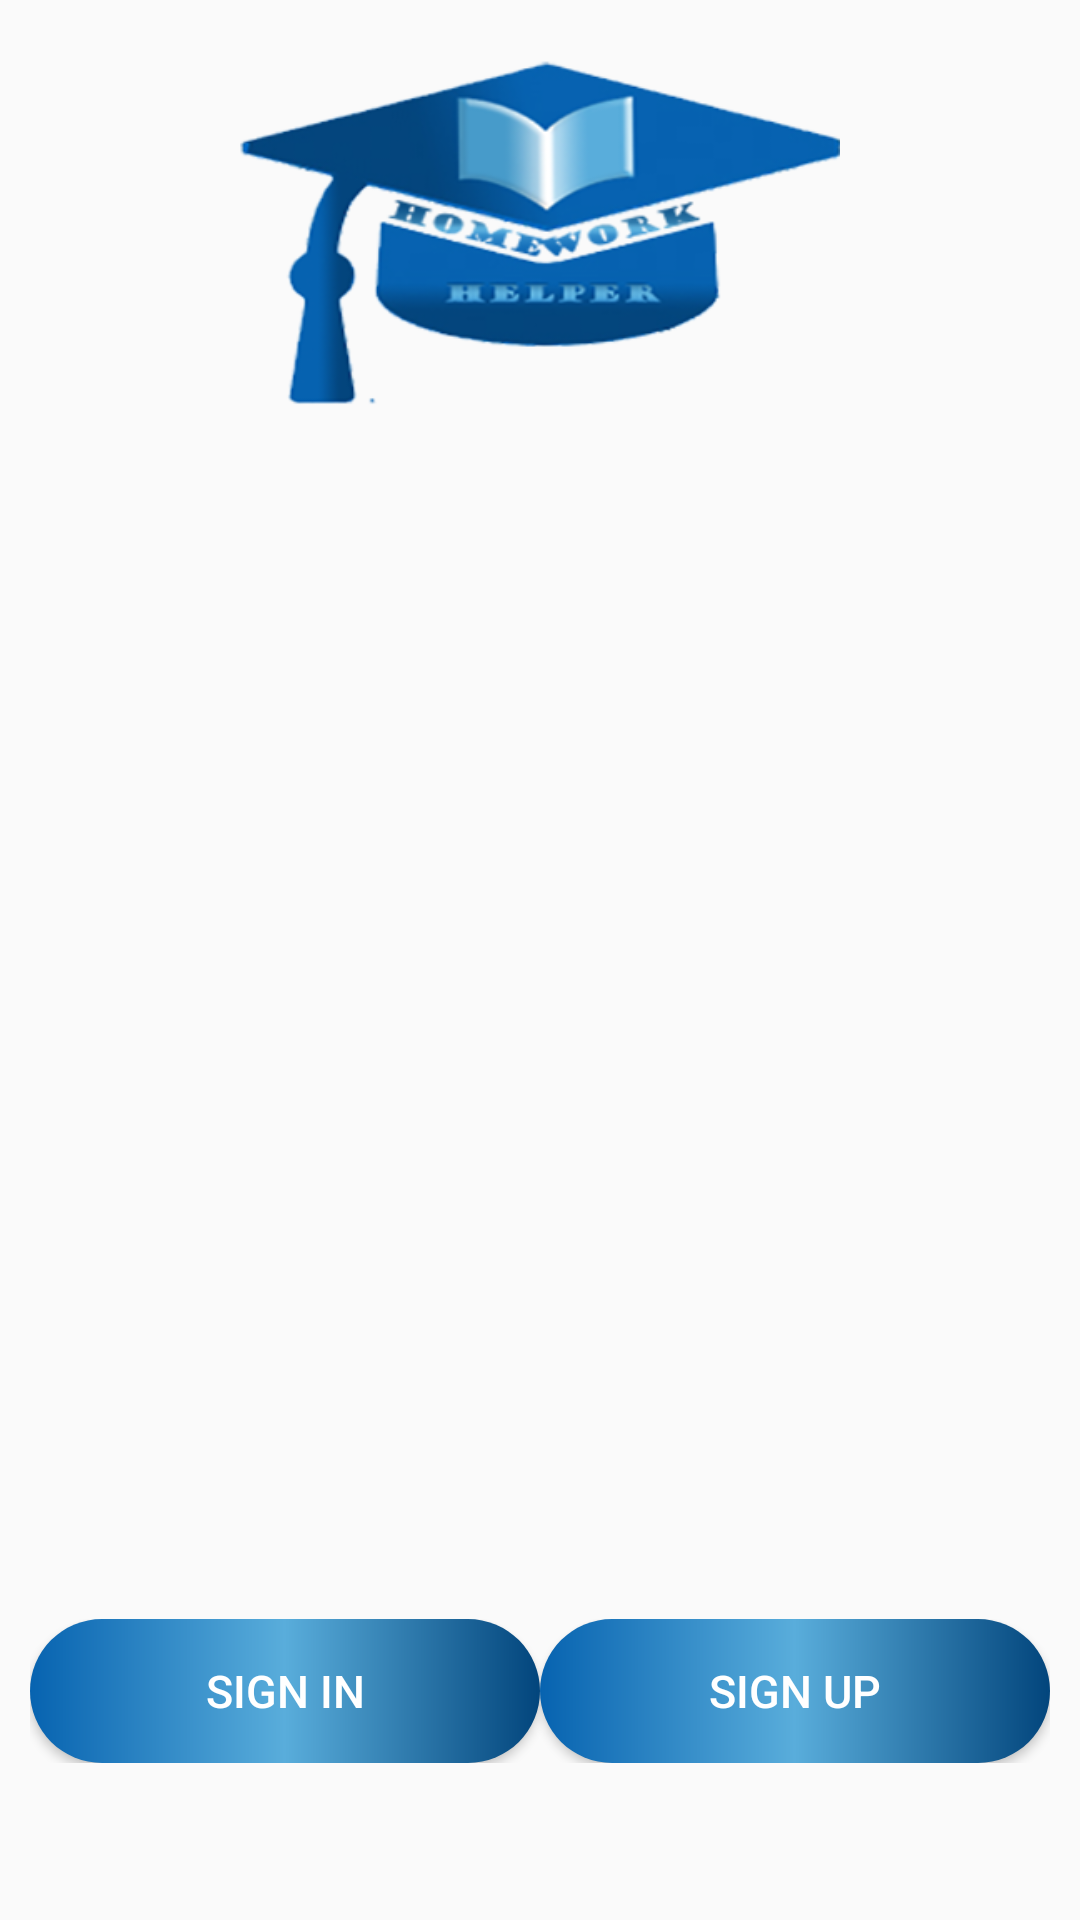

This screen was rendered from an Android layout file. Write that file and the resources it references.
<!-- AndroidManifest.xml: application theme AppTheme.NoActionBar -->
<!-- res/layout/activity_my_list_view.xml -->
<?xml version="1.0" encoding="utf-8"?>
<LinearLayout xmlns:android="http://schemas.android.com/apk/res/android"
    xmlns:app="http://schemas.android.com/apk/res-auto"
    xmlns:tools="http://schemas.android.com/tools"
    android:layout_width="match_parent"
    android:layout_height="match_parent"
    tools:context=".MainActivity"
    android:orientation="vertical"
    android:gravity="center_horizontal"
    android:weightSum="100"

    >
    <LinearLayout
        android:layout_width="200dp"
        android:layout_height="150dp"
        android:layout_weight="10"
        >
        <ImageView
            android:layout_width="200dp"
            android:layout_height="150dp"
            android:layout_gravity="center_horizontal"
            android:src="@drawable/logo"
            />
    </LinearLayout>

    <LinearLayout
        android:layout_width="match_parent"
        android:layout_height="wrap_content"
        android:layout_weight="80">

        <ListView
            android:id="@+id/lv"
            android:layout_width="match_parent"
            android:layout_height="match_parent"/>

    </LinearLayout>
    <LinearLayout
        android:layout_width="match_parent"
        android:layout_height="wrap_content"
        android:layout_weight="10"
        android:layout_margin="10dp"
        >
        <LinearLayout
            android:layout_width="match_parent"
            android:layout_height="wrap_content"
            android:orientation="horizontal"
            android:weightSum="20">

            <Button
                android:layout_height="wrap_content"
                android:layout_width="wrap_content"
                android:layout_weight="10"
                android:background="@drawable/gradient180"
                android:textColor="@android:color/white"
                android:text="sign in"
                android:textSize="15sp"
                />
            <Button
                android:layout_height="wrap_content"
                android:layout_width="wrap_content"
                android:layout_weight="10"
                android:background="@drawable/gradient180"
                android:textColor="@android:color/white"
                android:text="sign up"
                android:textSize="15sp"
                />
        </LinearLayout>
    </LinearLayout>





</LinearLayout>
<!-- resources referenced by this layout -->
<resources>
  <!-- drawable gradient180 (drawable) -->
  <?xml version="1.0" encoding="utf-8"?>
  <shape android:shape="rectangle"
      xmlns:android="http://schemas.android.com/apk/res/android">
      <corners android:radius="150dp"/>
      <gradient android:startColor="#02457c"
          android:endColor="#0763b0"
          android:centerColor="#59addb"
          android:angle="180"
          />
  </shape>
  <!-- drawable logo: png bitmap (drawable, 67011 bytes) -->
  <style name="AppTheme.NoActionBar">
          <item name="windowActionBar">false</item>
          <item name="windowNoTitle">true</item>
  
      </style>
</resources>
